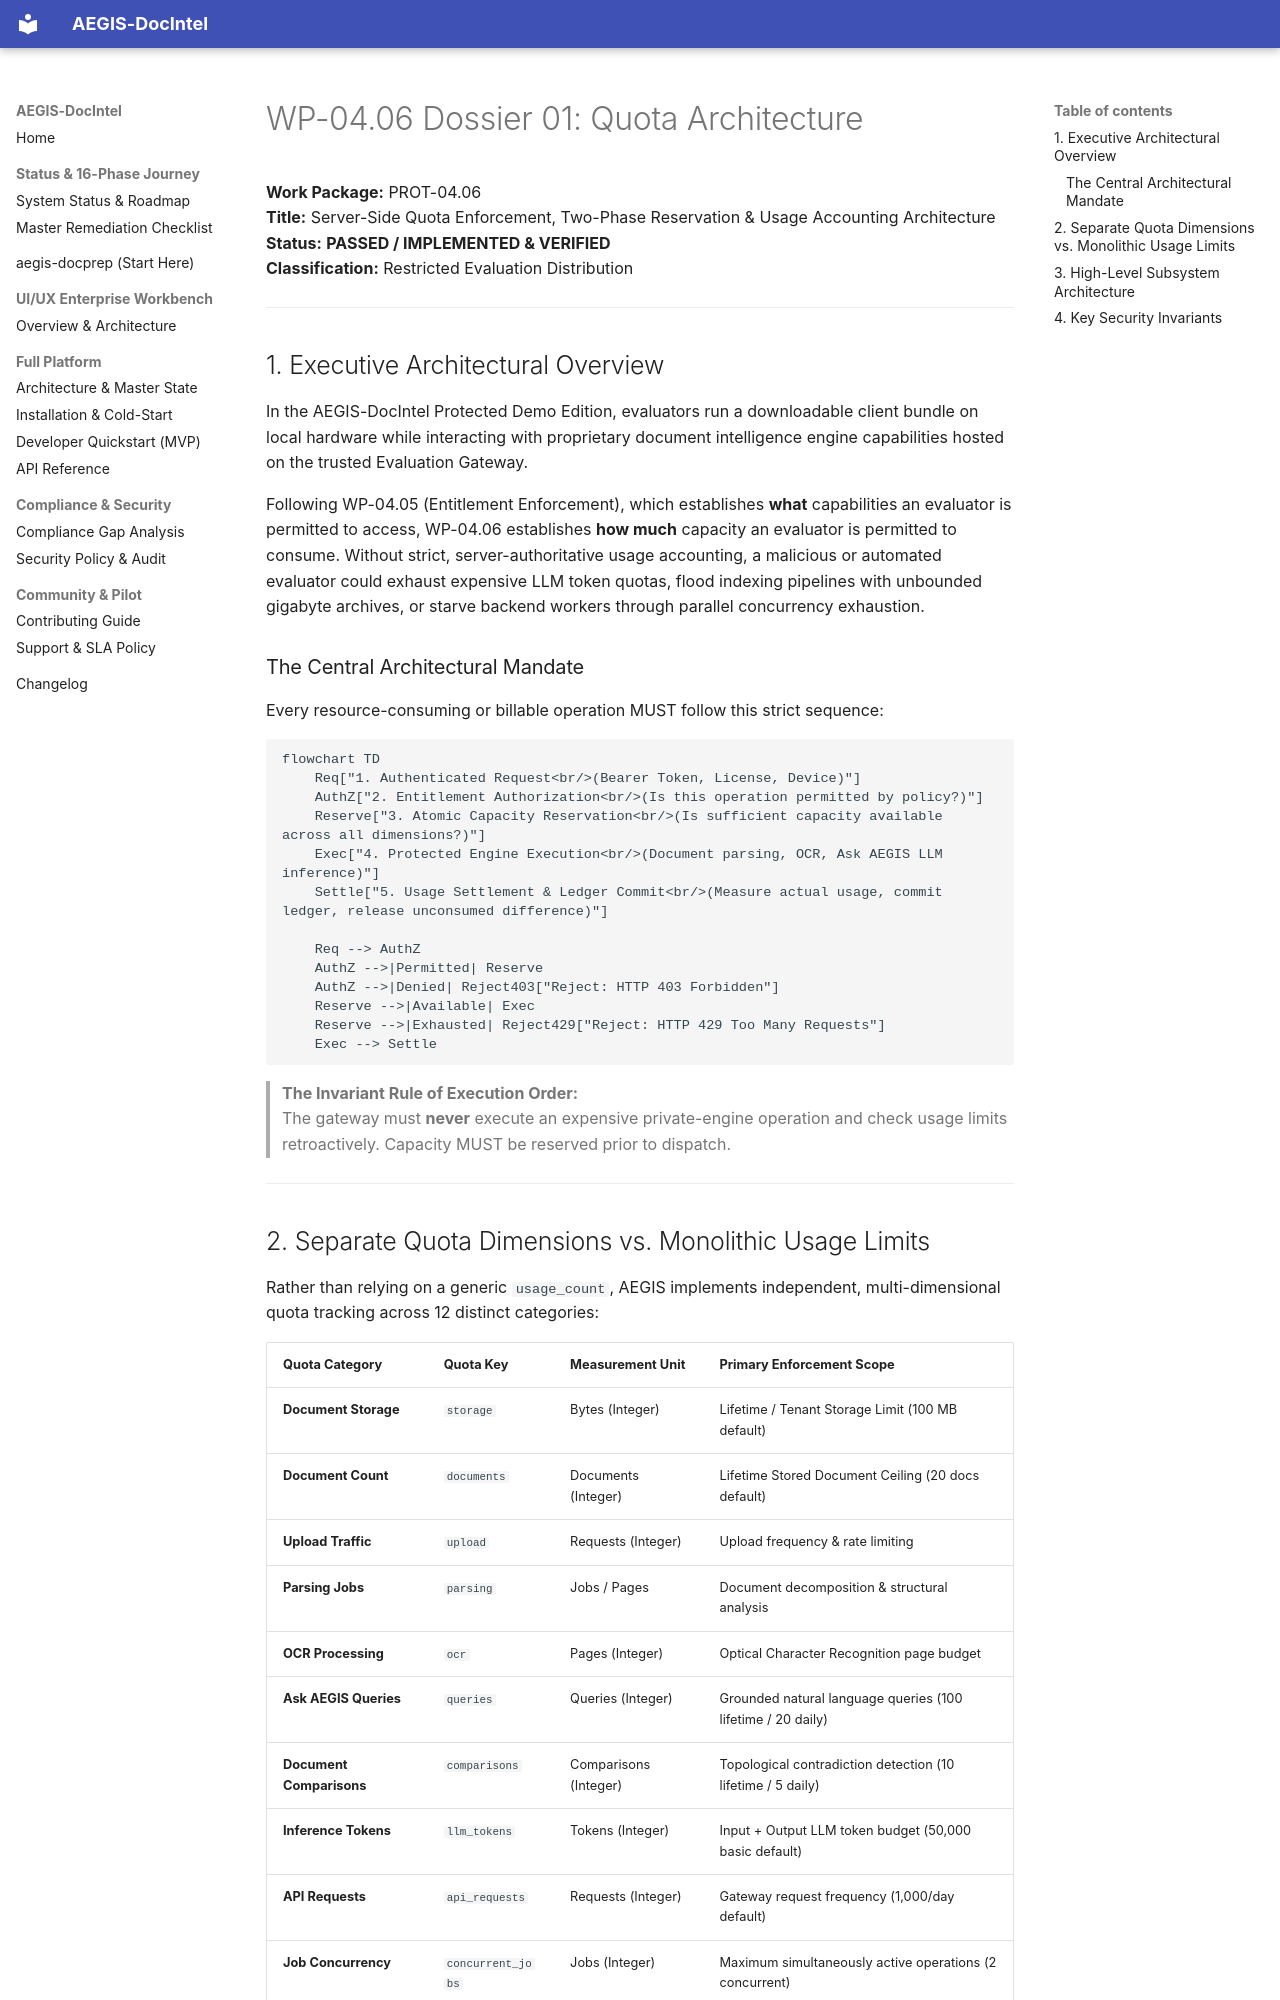

repository: SahilKhutey/AEGIS-DocIntel · page: distribution/prot-04-auth-licensing/wp-04-06-usage-quotas/01_QUOTA_ARCHITECTURE/index.html · generator: mkdocs

# WP-04.06 Dossier 01: Quota Architecture

**Work Package:** PROT-04.06  
**Title:** Server-Side Quota Enforcement, Two-Phase Reservation & Usage Accounting Architecture  
**Status:** **PASSED / IMPLEMENTED & VERIFIED**  
**Classification:** Restricted Evaluation Distribution  

---

## 1. Executive Architectural Overview

In the AEGIS-DocIntel Protected Demo Edition, evaluators run a downloadable client bundle on local hardware while interacting with proprietary document intelligence engine capabilities hosted on the trusted Evaluation Gateway.

Following WP-04.05 (Entitlement Enforcement), which establishes **what** capabilities an evaluator is permitted to access, WP-04.06 establishes **how much** capacity an evaluator is permitted to consume. Without strict, server-authoritative usage accounting, a malicious or automated evaluator could exhaust expensive LLM token quotas, flood indexing pipelines with unbounded gigabyte archives, or starve backend workers through parallel concurrency exhaustion.

### The Central Architectural Mandate
Every resource-consuming or billable operation MUST follow this strict sequence:

```mermaid
flowchart TD
    Req["1. Authenticated Request<br/>(Bearer Token, License, Device)"]
    AuthZ["2. Entitlement Authorization<br/>(Is this operation permitted by policy?)"]
    Reserve["3. Atomic Capacity Reservation<br/>(Is sufficient capacity available across all dimensions?)"]
    Exec["4. Protected Engine Execution<br/>(Document parsing, OCR, Ask AEGIS LLM inference)"]
    Settle["5. Usage Settlement & Ledger Commit<br/>(Measure actual usage, commit ledger, release unconsumed difference)"]
    
    Req --> AuthZ
    AuthZ -->|Permitted| Reserve
    AuthZ -->|Denied| Reject403["Reject: HTTP 403 Forbidden"]
    Reserve -->|Available| Exec
    Reserve -->|Exhausted| Reject429["Reject: HTTP 429 Too Many Requests"]
    Exec --> Settle
```

> **The Invariant Rule of Execution Order:**  
> The gateway must **never** execute an expensive private-engine operation and check usage limits retroactively. Capacity MUST be reserved prior to dispatch.

---
